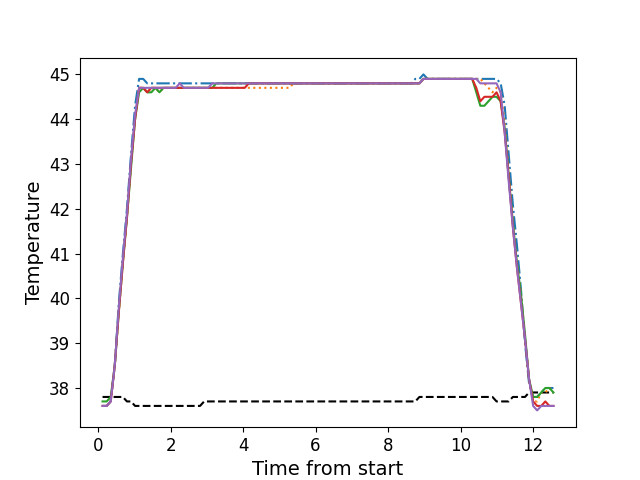

The data file committed next to this chart (first rows):
, times, neutral, z1, z2, z3, z4, z5
0, 0.1226, 37.8, 37.6, 37.6, 37.7, 37.6, 37.6
1, 0.2352, 37.8, 37.6, 37.6, 37.7, 37.6, 37.6
2, 0.3478, 37.8, 37.7, 37.7, 37.8, 37.7, 37.7
3, 0.4595, 37.8, 38.5, 38.5, 38.5, 38.5, 38.5
4, 0.5713, 37.8, 39.9, 39.7, 39.7, 39.7, 39.8
5, 0.684, 37.8, 41.0, 40.8, 40.8, 40.8, 40.9
6, 0.7956, 37.7, 42.0, 41.8, 41.8, 41.8, 41.9
7, 0.9072, 37.7, 43.2, 43.0, 42.9, 43.0, 43.1
8, 1.02, 37.6, 44.3, 44.0, 44.0, 44.0, 44.1
9, 1.131, 37.6, 44.9, 44.7, 44.6, 44.7, 44.7
10, 1.244, 37.6, 44.9, 44.7, 44.7, 44.7, 44.7
11, 1.356, 37.6, 44.8, 44.6, 44.6, 44.6, 44.7
12, 1.468, 37.6, 44.8, 44.7, 44.6, 44.7, 44.7
13, 1.58, 37.6, 44.8, 44.7, 44.7, 44.7, 44.7
14, 1.693, 37.6, 44.8, 44.6, 44.6, 44.7, 44.7
15, 1.804, 37.6, 44.8, 44.7, 44.7, 44.7, 44.7
16, 1.916, 37.6, 44.8, 44.7, 44.7, 44.7, 44.7
17, 2.027, 37.6, 44.8, 44.7, 44.7, 44.7, 44.7
18, 2.14, 37.6, 44.8, 44.7, 44.7, 44.7, 44.7
19, 2.253, 37.6, 44.8, 44.7, 44.7, 44.7, 44.8
20, 2.364, 37.6, 44.8, 44.7, 44.7, 44.7, 44.7
21, 2.476, 37.6, 44.8, 44.7, 44.7, 44.7, 44.7
22, 2.589, 37.6, 44.8, 44.7, 44.7, 44.7, 44.7
23, 2.701, 37.6, 44.8, 44.7, 44.7, 44.7, 44.7
24, 2.813, 37.6, 44.8, 44.7, 44.7, 44.7, 44.7
25, 2.925, 37.7, 44.8, 44.7, 44.7, 44.7, 44.7
26, 3.037, 37.7, 44.8, 44.7, 44.7, 44.7, 44.7
27, 3.149, 37.7, 44.8, 44.7, 44.7, 44.7, 44.8
28, 3.261, 37.7, 44.8, 44.7, 44.8, 44.7, 44.8
29, 3.374, 37.7, 44.8, 44.7, 44.8, 44.7, 44.8
30, 3.485, 37.7, 44.8, 44.7, 44.8, 44.7, 44.8
31, 3.597, 37.7, 44.8, 44.7, 44.8, 44.7, 44.8
32, 3.71, 37.7, 44.8, 44.7, 44.8, 44.7, 44.8
33, 3.822, 37.7, 44.8, 44.7, 44.8, 44.7, 44.8
34, 3.934, 37.7, 44.8, 44.7, 44.8, 44.7, 44.8
35, 4.046, 37.7, 44.8, 44.7, 44.8, 44.7, 44.8
36, 4.157, 37.7, 44.8, 44.7, 44.8, 44.8, 44.8
37, 4.27, 37.7, 44.8, 44.7, 44.8, 44.8, 44.8
38, 4.382, 37.7, 44.8, 44.7, 44.8, 44.8, 44.8
39, 4.494, 37.7, 44.8, 44.7, 44.8, 44.8, 44.8
40, 4.605, 37.7, 44.8, 44.7, 44.8, 44.8, 44.8
41, 4.718, 37.7, 44.8, 44.7, 44.8, 44.8, 44.8
42, 4.83, 37.7, 44.8, 44.7, 44.8, 44.8, 44.8
43, 4.942, 37.7, 44.8, 44.7, 44.8, 44.8, 44.8
44, 5.054, 37.7, 44.8, 44.7, 44.8, 44.8, 44.8
45, 5.168, 37.7, 44.8, 44.7, 44.8, 44.8, 44.8
46, 5.278, 37.7, 44.8, 44.7, 44.8, 44.8, 44.8
47, 5.391, 37.7, 44.8, 44.8, 44.8, 44.8, 44.8
48, 5.502, 37.7, 44.8, 44.8, 44.8, 44.8, 44.8
49, 5.615, 37.7, 44.8, 44.8, 44.8, 44.8, 44.8
50, 5.727, 37.7, 44.8, 44.8, 44.8, 44.8, 44.8
51, 5.838, 37.7, 44.8, 44.8, 44.8, 44.8, 44.8
52, 5.951, 37.7, 44.8, 44.8, 44.8, 44.8, 44.8
53, 6.063, 37.7, 44.8, 44.8, 44.8, 44.8, 44.8
54, 6.175, 37.7, 44.8, 44.8, 44.8, 44.8, 44.8
55, 6.287, 37.7, 44.8, 44.8, 44.8, 44.8, 44.8
56, 6.399, 37.7, 44.8, 44.8, 44.8, 44.8, 44.8
57, 6.511, 37.7, 44.8, 44.8, 44.8, 44.8, 44.8
58, 6.624, 37.7, 44.8, 44.8, 44.8, 44.8, 44.8
59, 6.735, 37.7, 44.8, 44.8, 44.8, 44.8, 44.8
... 52 more rows
